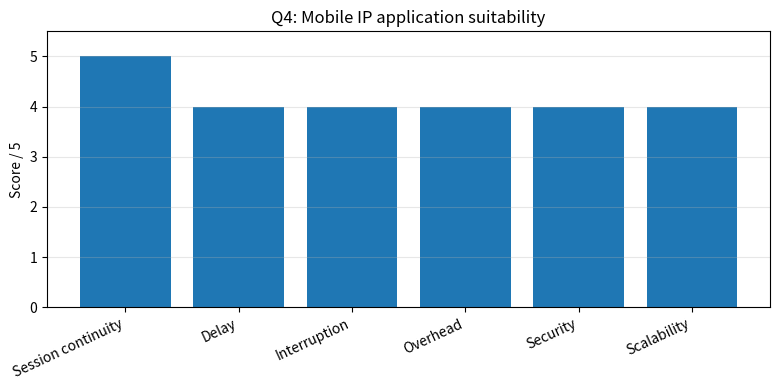

Reproduce this figure in Python.
"""Q4: Mobile IP application suitability scoring."""
import matplotlib.pyplot as plt
scores={'Session continuity':5,'Delay':4,'Interruption':4,'Overhead':4,'Security':4,'Scalability':4}
print(f'Average suitability score: {sum(scores.values())/len(scores):.2f}/5')
for k,v in scores.items(): print(f'{k}: {v}/5')
plt.figure(figsize=(8,4)); plt.bar(scores.keys(),scores.values()); plt.ylim(0,5.5); plt.ylabel('Score / 5'); plt.xticks(rotation=25,ha='right'); plt.title('Q4: Mobile IP application suitability'); plt.grid(axis='y',alpha=.3); plt.tight_layout(); plt.savefig('mobile_ip_suitability.png',dpi=160)
